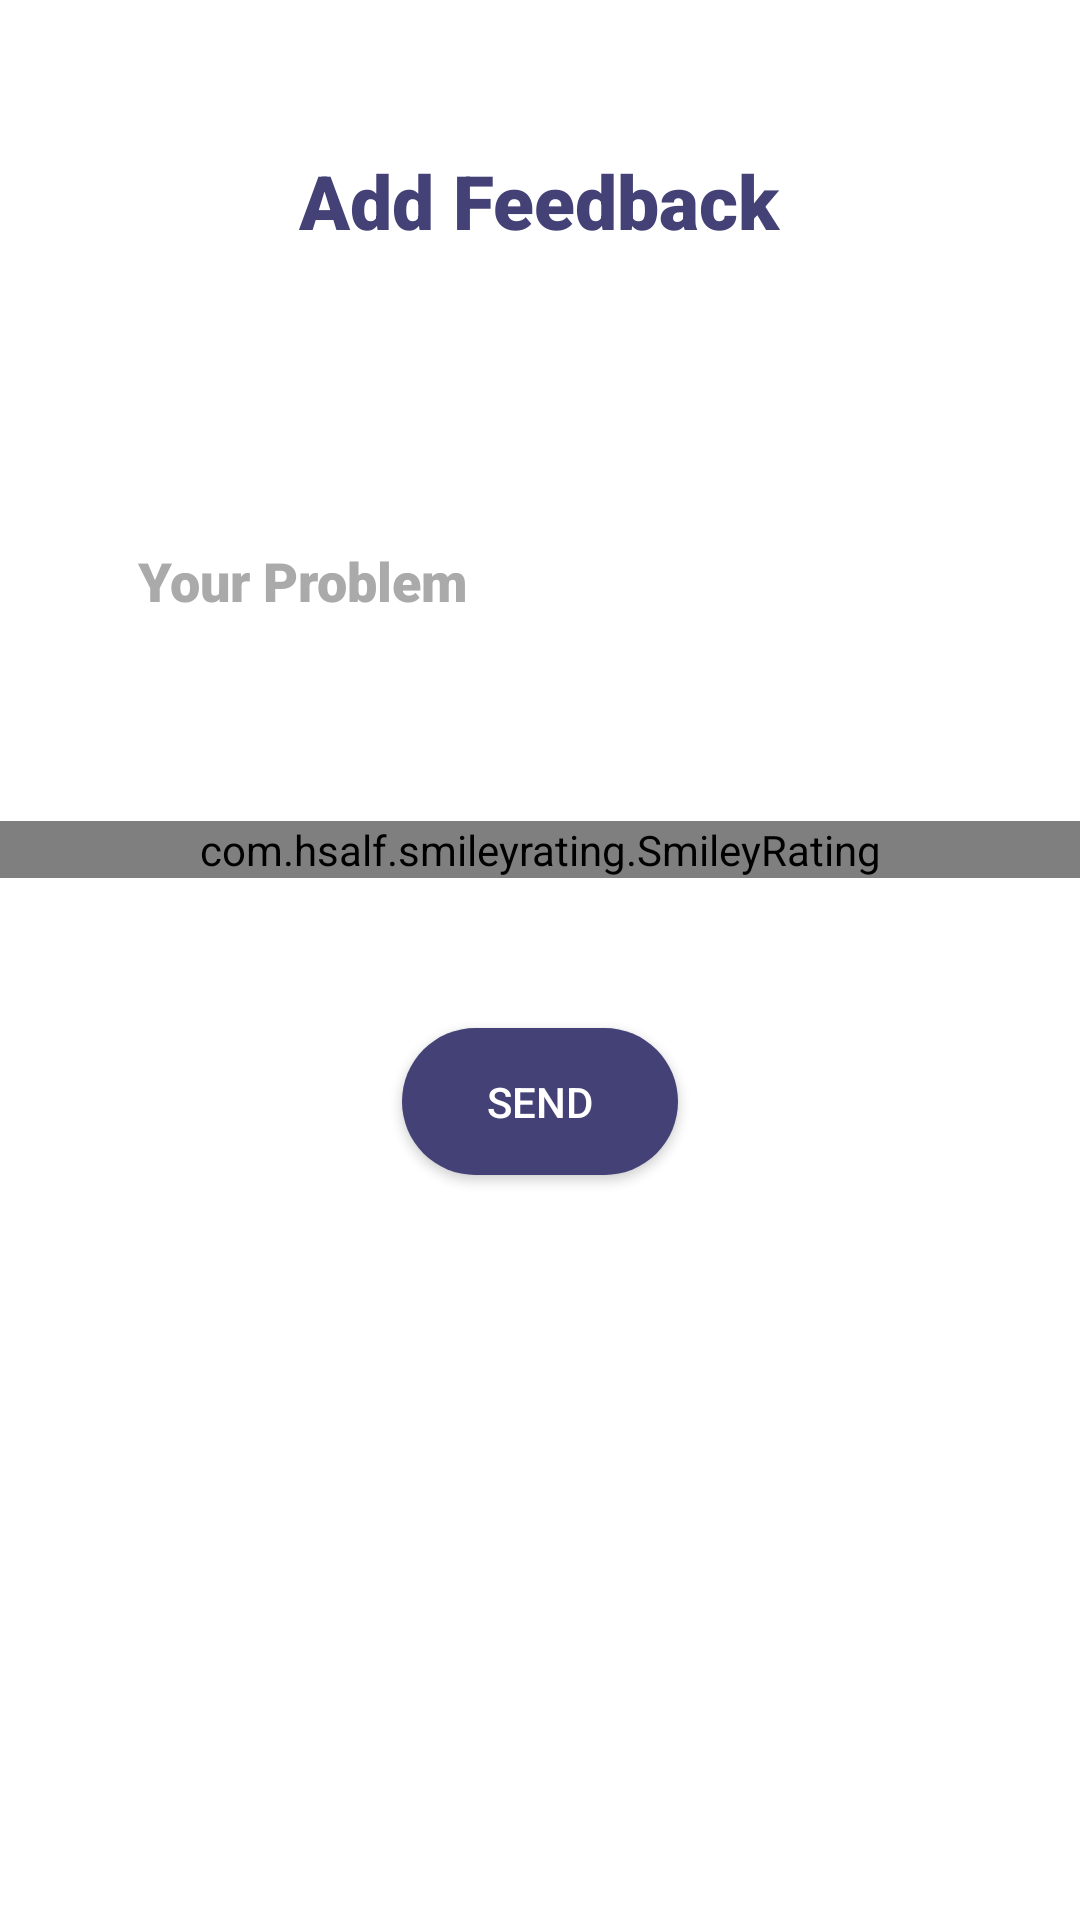

Produce the Android XML layout that renders to this screen, including the resource entries it uses.
<!-- AndroidManifest.xml: application theme Theme.Final_projects -->
<!-- res/layout/activity_feedback__ativity.xml -->
<?xml version="1.0" encoding="utf-8"?>
<LinearLayout xmlns:android="http://schemas.android.com/apk/res/android"
    xmlns:tools="http://schemas.android.com/tools"
    android:layout_width="match_parent"
    android:layout_height="match_parent"
    android:orientation="vertical"
    tools:context=".Feedback_Ativity">

    <TextView
        android:layout_width="wrap_content"
        android:layout_height="wrap_content"
        android:layout_gravity="center_horizontal"
        android:layout_marginTop="50sp"
        android:fontFamily="sans-serif-black"
        android:gravity="center"
        android:text="@string/add_a_comment"
        android:textColor="#434175"
        android:textSize="25sp"
        android:textStyle="bold" />

    <com.google.android.material.textfield.TextInputEditText
        android:layout_width="300dp"
        android:layout_height="60dp"
        android:layout_gravity="center_horizontal"
        android:layout_marginTop="80dp"
        android:background="@drawable/input_looks"
        android:elevation="10dp"
        android:ems="10"
        android:fontFamily="sans-serif-black"
        android:hint="Your Problem"
        android:padding="16dp"
        android:textColor="#434175"
        android:textColorHint="#AAAAAA" />

    <LinearLayout
        android:layout_width="match_parent"
        android:layout_height="wrap_content"
        android:layout_marginTop="50sp"
        android:orientation="horizontal">

        <com.hsalf.smileyrating.SmileyRating
            android:id="@+id/smile_rating"
            android:layout_width="match_parent"
            android:layout_height="wrap_content" />
    </LinearLayout>

    <Button
        android:id="@+id/button_send"
        android:layout_width="92dp"
        android:layout_height="49dp"
        android:layout_gravity="center"
        android:layout_marginTop="50dp"
        android:background="@drawable/shaep_b"
        android:text="@string/send_feed"
        android:textColor="@color/white" />

</LinearLayout>
<!-- resources referenced by this layout -->
<resources>
  <color name="white">#FFFFFFFF</color>
  <!-- drawable shaep_b (drawable) -->
  <?xml version="1.0" encoding="utf-8"?>
  <shape xmlns:android="http://schemas.android.com/apk/res/android"
      android:shape="rectangle">
      <corners android:radius="25dp" />
      <solid android:color="#434175" />
  
  
  </shape>
  <string name="add_a_comment">Add Feedback</string>
  <string name="send_feed">Send</string>
  <style name="Theme.Final_projects" parent="Theme.MaterialComponents.DayNight.DarkActionBar">
          
          <item name="colorPrimary">@color/purple_500</item>
          <item name="colorPrimaryVariant">@color/purple_700</item>
          <item name="colorOnPrimary">@color/white</item>
          
          <item name="colorSecondary">@color/teal_200</item>
          <item name="colorSecondaryVariant">@color/teal_700</item>
          <item name="colorOnSecondary">@color/black</item>
          
          <item name="android:statusBarColor" tools:targetApi="l">?attr/colorPrimaryVariant</item>
          
      </style>
  <color name="purple_500">#FF6200EE</color>
  <color name="purple_700">#FF3700B3</color>
  <color name="teal_200">#FF03DAC5</color>
  <color name="teal_700">#FF018786</color>
  <color name="black">#FF000000</color>
</resources>
